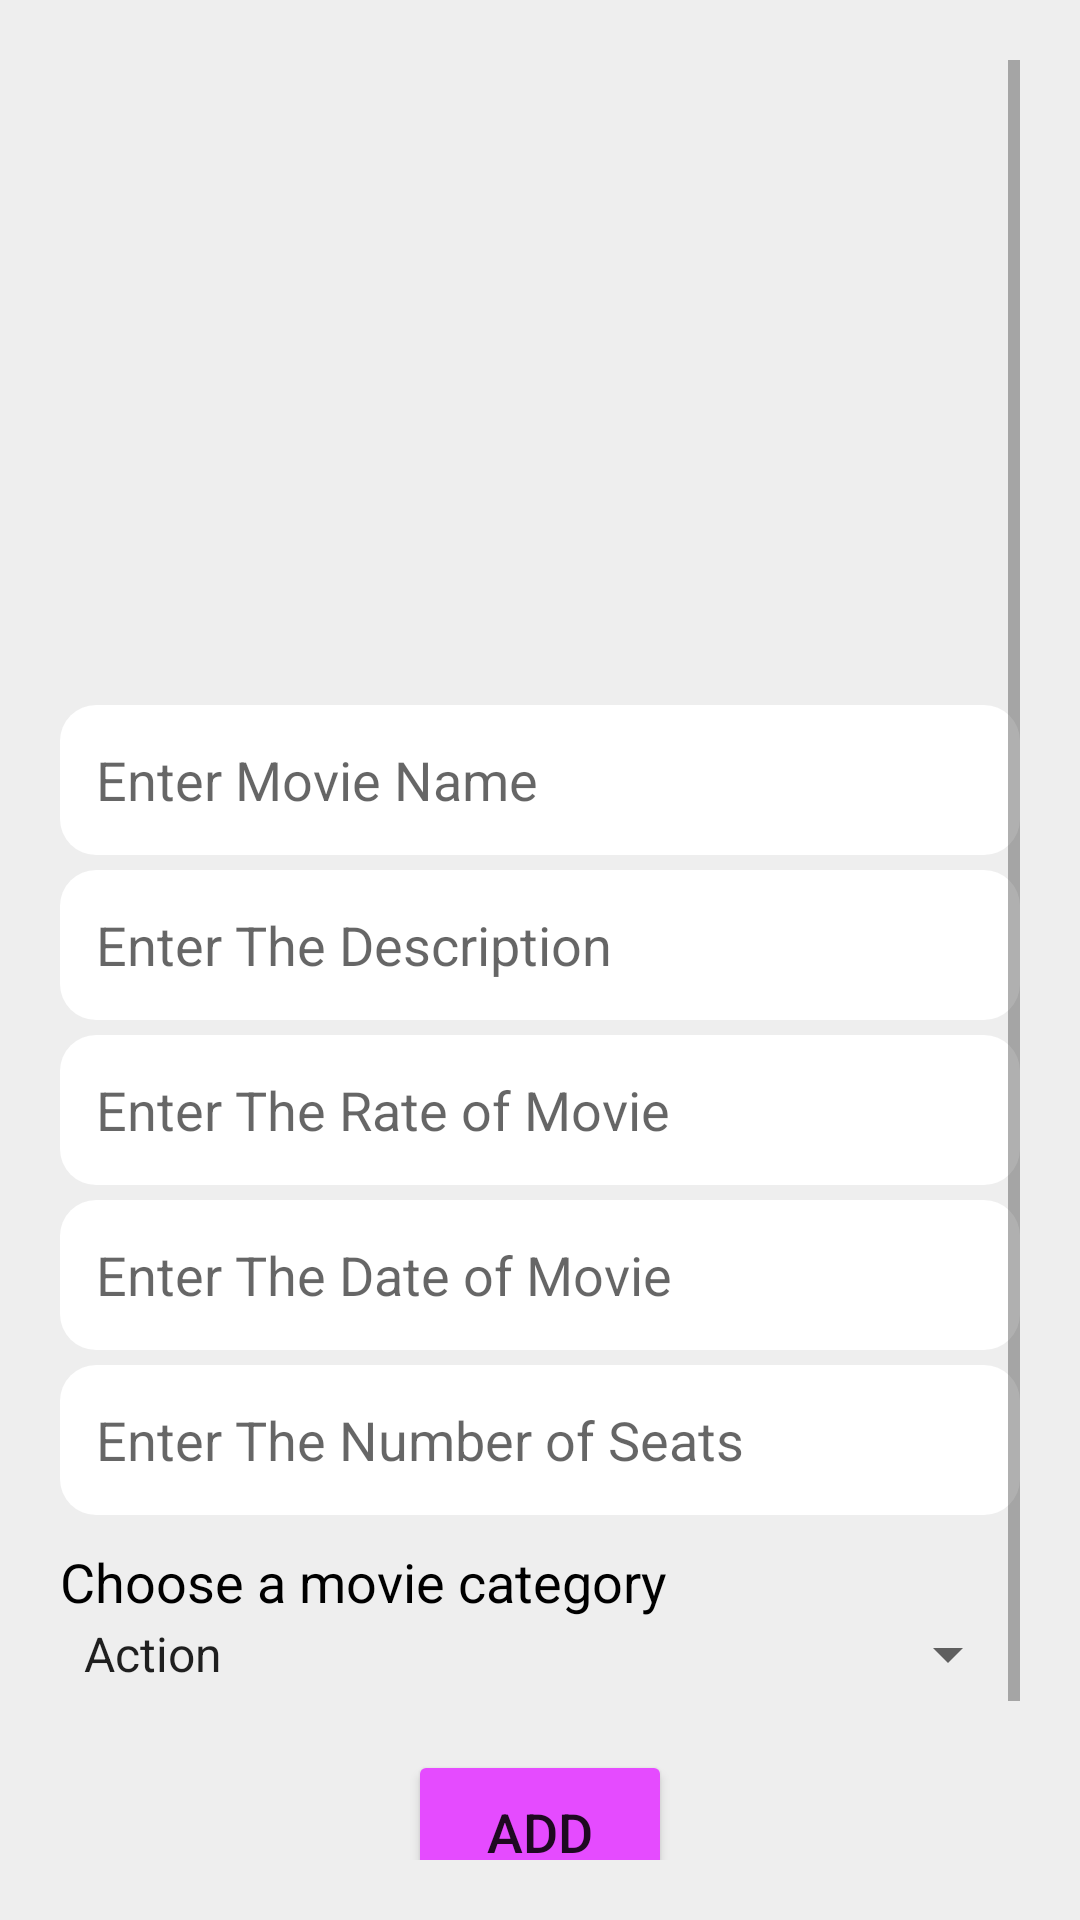

Produce the Android XML layout that renders to this screen, including the resource entries it uses.
<!-- AndroidManifest.xml: application theme Theme.MovieTicketBookingSystem -->
<!-- res/layout/activity_add_movie.xml -->
<?xml version="1.0" encoding="utf-8"?>
<ScrollView xmlns:android="http://schemas.android.com/apk/res/android"
    xmlns:app="http://schemas.android.com/apk/res-auto"
    xmlns:tools="http://schemas.android.com/tools"
    android:layout_width="match_parent"
    android:layout_height="match_parent"
    android:background="@color/screenBackgroud"
    android:orientation="vertical"
    android:padding="20dp"
    tools:context=".AddMovie"
    android:layoutDirection="ltr"
    >











    <LinearLayout
        android:layout_width="match_parent"
        android:layout_height="match_parent"
        android:orientation="vertical">
        <ImageView
            android:id="@+id/AddMovieIv"
            android:layout_width="match_parent"
            android:scaleType="fitXY"
            android:layout_height="200dp"
            tools:src="@color/purple_700" />

        <EditText
            android:id="@+id/AddMovieNameEt"
            android:layout_width="match_parent"
            android:layout_height="wrap_content"
            android:layout_marginTop="15dp"
            android:background="@drawable/tv_background"
            android:ems="10"
            android:hint="Enter Movie Name"
            android:inputType="textEmailAddress"
            android:padding="@dimen/EtPadding"
            android:textSize="18sp" />

        <EditText
            android:id="@+id/AddMovieDescriptionEt"
            android:layout_width="match_parent"
            android:layout_height="wrap_content"
            android:layout_marginTop="5dp"
            android:background="@drawable/tv_background"
            android:ems="10"
            android:hint="Enter The Description"
            android:inputType="text"
            android:padding="@dimen/EtPadding"
            android:textSize="18sp" />

        <EditText
            android:id="@+id/AddMovieRateEt"
            android:layout_width="match_parent"
            android:layout_height="wrap_content"
            android:layout_marginTop="5dp"
            android:background="@drawable/tv_background"
            android:ems="10"
            android:hint="Enter The Rate of Movie"
            android:inputType="numberDecimal"
            android:padding="@dimen/EtPadding"
            android:textSize="18sp" />

        <EditText
            android:id="@+id/AddMovieDateEt"
            android:layout_width="match_parent"
            android:layout_height="wrap_content"
            android:layout_marginTop="5dp"
            android:background="@drawable/tv_background"
            android:ems="10"
            android:hint="Enter The Date of Movie"
            android:inputType="date"
            android:padding="@dimen/EtPadding"
            android:textSize="18sp" />


        <EditText
            android:id="@+id/AddMovieSeatsEt"
            android:layout_width="match_parent"
            android:layout_height="wrap_content"
            android:layout_marginTop="5dp"
            android:background="@drawable/tv_background"
            android:ems="10"
            android:hint="Enter The Number of Seats"
            android:inputType="number"
            android:padding="@dimen/EtPadding"
            android:textSize="18sp" />

        <TextView
            android:id="@+id/addMovieChooseTv"
            android:layout_width="match_parent"
            android:layout_height="wrap_content"
            android:layout_marginTop="10dp"
            android:text="Choose a movie category"
            android:textColor="@color/black"
            android:textSize="18sp" />

        <Spinner
            android:id="@+id/addMovieCategorySp"
            android:layout_width="match_parent"
            android:layout_height="wrap_content"
            android:entries="@array/MovieCategory"
            />
        <Button
            android:id="@+id/AddMovieBt"
            android:layout_width="wrap_content"
            android:layout_height="wrap_content"
            android:layout_gravity="center_horizontal"
            android:layout_marginTop="20dp"
            android:backgroundTint="#E54BFF"
            android:padding="15dp"
            android:text="add"
            android:textSize="18sp" />
        <Button
            android:id="@+id/AddMovieUpdateBt"
            android:layout_width="wrap_content"
            android:layout_height="wrap_content"
            android:layout_gravity="center_horizontal"
            android:layout_marginTop="10dp"
            android:backgroundTint="#E54BFF"
            android:padding="15dp"
            android:text="Update"
            android:textAllCaps="false"
            android:textSize="18sp" />
    </LinearLayout>

</ScrollView>
<!-- resources referenced by this layout -->
<resources>
  <string-array name="MovieCategory">
          <item>Action</item>
          <item>Romantic</item>
          <item>Horror</item>
          <item>Anime</item>
          <item>Family</item>
          <item>Science fiction</item>
      </string-array>
  <color name="black">#FF000000</color>
  <color name="purple_700">#A000BB</color>
  <color name="screenBackgroud">#EEEEEE</color>
  <dimen name="EtPadding">12dp</dimen>
  <!-- drawable tv_background (drawable) -->
  <?xml version="1.0" encoding="utf-8"?>
  <shape xmlns:android="http://schemas.android.com/apk/res/android">
      <corners android:radius="12dp"/>
      <solid android:color="@color/white"/>
      <size android:height="50dp" android:width="380dp"/>
  
  </shape>
  <style name="Theme.MovieTicketBookingSystem" parent="Theme.AppCompat.Light.DarkActionBar">
          
          <item name="colorPrimary">@color/purple_500</item>
          <item name="colorPrimaryVariant">@color/purple_700</item>
          <item name="colorOnPrimary">@color/white</item>
          
          <item name="colorSecondary">@color/teal_200</item>
          <item name="colorSecondaryVariant">@color/teal_700</item>
          <item name="colorOnSecondary">@color/black</item>
          
          <item name="android:statusBarColor">?attr/colorPrimaryVariant</item>
          
      </style>
  <color name="white">#FFFFFFFF</color>
  <color name="purple_500">#E54BFF</color>
  <color name="teal_200">#FF03DAC5</color>
  <color name="teal_700">#FF018786</color>
</resources>
